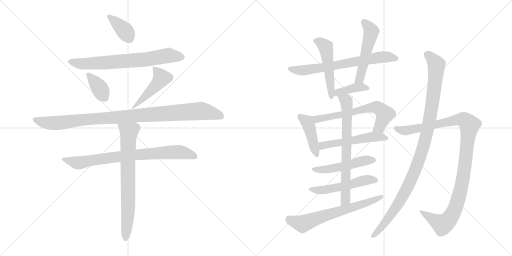
t = 0.00 s
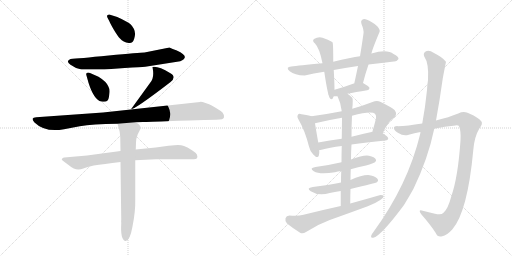
t = 3.05 s
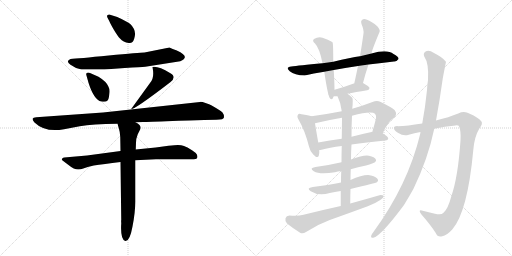
t = 6.11 s
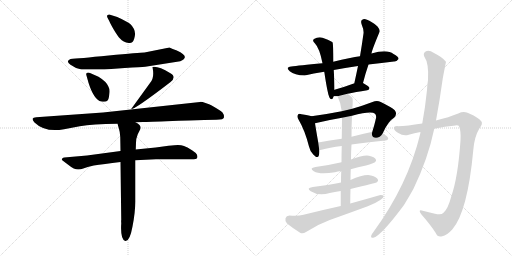
t = 9.16 s
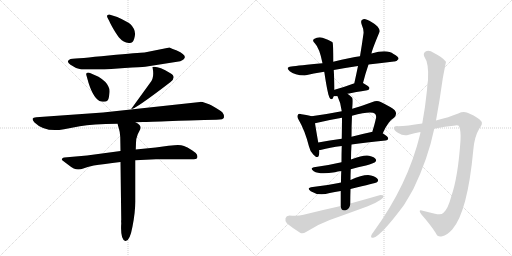
t = 12.21 s
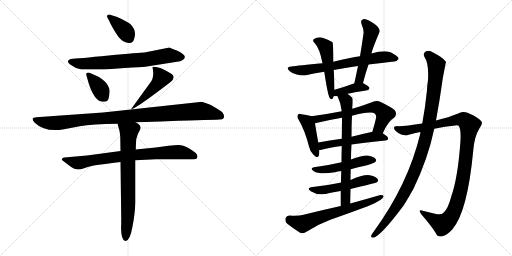
t = 15.27 s

The animated SVG that drew these frames (rendered in a browser with its animation timeline set to each time). Animation: 20 CSS @keyframes rules; one cycle of 15.27 s.

<svg version="1.1" viewBox="0 0 2048 1024" xmlns="http://www.w3.org/2000/svg">
  <g stroke="lightgray" stroke-dasharray="1,1" stroke-width="1" transform="scale(4, 4)">
    <line x1="0" y1="0" x2="256" y2="256"></line>
    <line x1="256" y1="0" x2="0" y2="256"></line>
    <line x1="128" y1="0" x2="128" y2="256"></line>
    <line x1="0" y1="128" x2="256" y2="128"></line>
    <line x1="256" y1="0" x2="512" y2="256"></line>
    <line x1="512" y1="0" x2="256" y2="256"></line>
    <line x1="384" y1="0" x2="384" y2="256"></line>
    <line x1="256" y1="128" x2="512" y2="128"></line>
  </g>
<g transform="scale(1, -1) translate(0, -850)">
   <style type="text/css">
    @keyframes keyframes0 {
      from {
       stroke: black;
       stroke-dashoffset: 372;
       stroke-width: 128;
       }
       55% {
       animation-timing-function: step-end;
       stroke: black;
       stroke-dashoffset: 0;
       stroke-width: 128;
       }
       to {
       stroke: black;
       stroke-width: 1024;
       }
       }
       #make-me-a-hanzi-animation-0 {
         animation: keyframes0 0.552734s both;
         animation-delay: 0.000000s;
         animation-timing-function: linear;
       }
    @keyframes keyframes1 {
      from {
       stroke: black;
       stroke-dashoffset: 701;
       stroke-width: 128;
       }
       70% {
       animation-timing-function: step-end;
       stroke: black;
       stroke-dashoffset: 0;
       stroke-width: 128;
       }
       to {
       stroke: black;
       stroke-width: 1024;
       }
       }
       #make-me-a-hanzi-animation-1 {
         animation: keyframes1 0.820475s both;
         animation-delay: 0.552734s;
         animation-timing-function: linear;
       }
    @keyframes keyframes2 {
      from {
       stroke: black;
       stroke-dashoffset: 370;
       stroke-width: 128;
       }
       55% {
       animation-timing-function: step-end;
       stroke: black;
       stroke-dashoffset: 0;
       stroke-width: 128;
       }
       to {
       stroke: black;
       stroke-width: 1024;
       }
       }
       #make-me-a-hanzi-animation-2 {
         animation: keyframes2 0.551107s both;
         animation-delay: 1.373209s;
         animation-timing-function: linear;
       }
    @keyframes keyframes3 {
      from {
       stroke: black;
       stroke-dashoffset: 468;
       stroke-width: 128;
       }
       60% {
       animation-timing-function: step-end;
       stroke: black;
       stroke-dashoffset: 0;
       stroke-width: 128;
       }
       to {
       stroke: black;
       stroke-width: 1024;
       }
       }
       #make-me-a-hanzi-animation-3 {
         animation: keyframes3 0.630859s both;
         animation-delay: 1.924316s;
         animation-timing-function: linear;
       }
    @keyframes keyframes4 {
      from {
       stroke: black;
       stroke-dashoffset: 1007;
       stroke-width: 128;
       }
       77% {
       animation-timing-function: step-end;
       stroke: black;
       stroke-dashoffset: 0;
       stroke-width: 128;
       }
       to {
       stroke: black;
       stroke-width: 1024;
       }
       }
       #make-me-a-hanzi-animation-4 {
         animation: keyframes4 1.069499s both;
         animation-delay: 2.555175s;
         animation-timing-function: linear;
       }
    @keyframes keyframes5 {
      from {
       stroke: black;
       stroke-dashoffset: 787;
       stroke-width: 128;
       }
       72% {
       animation-timing-function: step-end;
       stroke: black;
       stroke-dashoffset: 0;
       stroke-width: 128;
       }
       to {
       stroke: black;
       stroke-width: 1024;
       }
       }
       #make-me-a-hanzi-animation-5 {
         animation: keyframes5 0.890462s both;
         animation-delay: 3.624674s;
         animation-timing-function: linear;
       }
    @keyframes keyframes6 {
      from {
       stroke: black;
       stroke-dashoffset: 729;
       stroke-width: 128;
       }
       70% {
       animation-timing-function: step-end;
       stroke: black;
       stroke-dashoffset: 0;
       stroke-width: 128;
       }
       to {
       stroke: black;
       stroke-width: 1024;
       }
       }
       #make-me-a-hanzi-animation-6 {
         animation: keyframes6 0.843262s both;
         animation-delay: 4.515136s;
         animation-timing-function: linear;
       }
    @keyframes keyframes7 {
      from {
       stroke: black;
       stroke-dashoffset: 684;
       stroke-width: 128;
       }
       69% {
       animation-timing-function: step-end;
       stroke: black;
       stroke-dashoffset: 0;
       stroke-width: 128;
       }
       to {
       stroke: black;
       stroke-width: 1024;
       }
       }
       #make-me-a-hanzi-animation-7 {
         animation: keyframes7 0.806641s both;
         animation-delay: 5.358398s;
         animation-timing-function: linear;
       }
    @keyframes keyframes8 {
      from {
       stroke: black;
       stroke-dashoffset: 503;
       stroke-width: 128;
       }
       62% {
       animation-timing-function: step-end;
       stroke: black;
       stroke-dashoffset: 0;
       stroke-width: 128;
       }
       to {
       stroke: black;
       stroke-width: 1024;
       }
       }
       #make-me-a-hanzi-animation-8 {
         animation: keyframes8 0.659342s both;
         animation-delay: 6.165039s;
         animation-timing-function: linear;
       }
    @keyframes keyframes9 {
      from {
       stroke: black;
       stroke-dashoffset: 519;
       stroke-width: 128;
       }
       63% {
       animation-timing-function: step-end;
       stroke: black;
       stroke-dashoffset: 0;
       stroke-width: 128;
       }
       to {
       stroke: black;
       stroke-width: 1024;
       }
       }
       #make-me-a-hanzi-animation-9 {
         animation: keyframes9 0.672363s both;
         animation-delay: 6.824381s;
         animation-timing-function: linear;
       }
    @keyframes keyframes10 {
      from {
       stroke: black;
       stroke-dashoffset: 390;
       stroke-width: 128;
       }
       56% {
       animation-timing-function: step-end;
       stroke: black;
       stroke-dashoffset: 0;
       stroke-width: 128;
       }
       to {
       stroke: black;
       stroke-width: 1024;
       }
       }
       #make-me-a-hanzi-animation-10 {
         animation: keyframes10 0.567383s both;
         animation-delay: 7.496744s;
         animation-timing-function: linear;
       }
    @keyframes keyframes11 {
      from {
       stroke: black;
       stroke-dashoffset: 426;
       stroke-width: 128;
       }
       58% {
       animation-timing-function: step-end;
       stroke: black;
       stroke-dashoffset: 0;
       stroke-width: 128;
       }
       to {
       stroke: black;
       stroke-width: 1024;
       }
       }
       #make-me-a-hanzi-animation-11 {
         animation: keyframes11 0.596680s both;
         animation-delay: 8.064127s;
         animation-timing-function: linear;
       }
    @keyframes keyframes12 {
      from {
       stroke: black;
       stroke-dashoffset: 637;
       stroke-width: 128;
       }
       67% {
       animation-timing-function: step-end;
       stroke: black;
       stroke-dashoffset: 0;
       stroke-width: 128;
       }
       to {
       stroke: black;
       stroke-width: 1024;
       }
       }
       #make-me-a-hanzi-animation-12 {
         animation: keyframes12 0.768392s both;
         animation-delay: 8.660807s;
         animation-timing-function: linear;
       }
    @keyframes keyframes13 {
      from {
       stroke: black;
       stroke-dashoffset: 526;
       stroke-width: 128;
       }
       63% {
       animation-timing-function: step-end;
       stroke: black;
       stroke-dashoffset: 0;
       stroke-width: 128;
       }
       to {
       stroke: black;
       stroke-width: 1024;
       }
       }
       #make-me-a-hanzi-animation-13 {
         animation: keyframes13 0.678060s both;
         animation-delay: 9.429199s;
         animation-timing-function: linear;
       }
    @keyframes keyframes14 {
      from {
       stroke: black;
       stroke-dashoffset: 496;
       stroke-width: 128;
       }
       62% {
       animation-timing-function: step-end;
       stroke: black;
       stroke-dashoffset: 0;
       stroke-width: 128;
       }
       to {
       stroke: black;
       stroke-width: 1024;
       }
       }
       #make-me-a-hanzi-animation-14 {
         animation: keyframes14 0.653646s both;
         animation-delay: 10.107259s;
         animation-timing-function: linear;
       }
    @keyframes keyframes15 {
      from {
       stroke: black;
       stroke-dashoffset: 520;
       stroke-width: 128;
       }
       63% {
       animation-timing-function: step-end;
       stroke: black;
       stroke-dashoffset: 0;
       stroke-width: 128;
       }
       to {
       stroke: black;
       stroke-width: 1024;
       }
       }
       #make-me-a-hanzi-animation-15 {
         animation: keyframes15 0.673177s both;
         animation-delay: 10.760905s;
         animation-timing-function: linear;
       }
    @keyframes keyframes16 {
      from {
       stroke: black;
       stroke-dashoffset: 703;
       stroke-width: 128;
       }
       70% {
       animation-timing-function: step-end;
       stroke: black;
       stroke-dashoffset: 0;
       stroke-width: 128;
       }
       to {
       stroke: black;
       stroke-width: 1024;
       }
       }
       #make-me-a-hanzi-animation-16 {
         animation: keyframes16 0.822103s both;
         animation-delay: 11.434082s;
         animation-timing-function: linear;
       }
    @keyframes keyframes17 {
      from {
       stroke: black;
       stroke-dashoffset: 650;
       stroke-width: 128;
       }
       68% {
       animation-timing-function: step-end;
       stroke: black;
       stroke-dashoffset: 0;
       stroke-width: 128;
       }
       to {
       stroke: black;
       stroke-width: 1024;
       }
       }
       #make-me-a-hanzi-animation-17 {
         animation: keyframes17 0.778971s both;
         animation-delay: 12.256185s;
         animation-timing-function: linear;
       }
    @keyframes keyframes18 {
      from {
       stroke: black;
       stroke-dashoffset: 1072;
       stroke-width: 128;
       }
       78% {
       animation-timing-function: step-end;
       stroke: black;
       stroke-dashoffset: 0;
       stroke-width: 128;
       }
       to {
       stroke: black;
       stroke-width: 1024;
       }
       }
       #make-me-a-hanzi-animation-18 {
         animation: keyframes18 1.122396s both;
         animation-delay: 13.035156s;
         animation-timing-function: linear;
       }
    @keyframes keyframes19 {
      from {
       stroke: black;
       stroke-dashoffset: 1055;
       stroke-width: 128;
       }
       77% {
       animation-timing-function: step-end;
       stroke: black;
       stroke-dashoffset: 0;
       stroke-width: 128;
       }
       to {
       stroke: black;
       stroke-width: 1024;
       }
       }
       #make-me-a-hanzi-animation-19 {
         animation: keyframes19 1.108561s both;
         animation-delay: 14.157552s;
         animation-timing-function: linear;
       }
</style>
<path d="M 437.0 766.5 Q 442.0 754.5 456.0 730.5 Q 471.0 705.5 480.0 696.5 Q 493.0 681.5 515.0 678.5 Q 531.0 675.5 537.0 696.5 Q 548.0 728.5 521.0 754.5 Q 511.0 763.5 469.0 782.5 L 437.0 792.5 Q 424.0 792.5 430.0 779.5 L 437.0 766.5 Z" fill="lightgray"></path> 
<path d="M 581.0 583.5 L 721.0 605.5 Q 752.0 618.5 731.0 634.5 Q 725.0 641.5 705.0 649.5 Q 701.0 649.5 678.0 660.5 L 578.0 640.5 Q 559.0 640.5 435.0 628.5 Q 312.0 616.5 282.0 614.5 Q 261.0 605.5 282.0 591.5 Q 300.0 577.5 326.0 572.5 L 418.0 572.5 L 499.0 578.5 Q 565.0 582.5 581.0 583.5 Z" fill="lightgray"></path> 
<path d="M 360.0 558.5 Q 355.0 560.5 349.0 559.5 Q 344.0 557.5 345.0 551.5 L 354.0 519.5 Q 376.0 450.5 405.0 444.5 Q 424.0 441.5 429.0 447.5 Q 435.0 452.5 437.0 471.5 Q 441.0 492.5 433.0 505.5 Q 425.0 524.5 394.0 543.5 L 360.0 558.5 Z" fill="lightgray"></path> 
<path d="M 610.0 582.5 Q 619.0 536.5 600.0 518.5 L 524.0 413.5 Q 539.0 412.5 681.0 521.5 Q 709.0 542.5 680.0 558.5 Q 634.0 586.5 610.0 582.5 Z" fill="lightgray"></path> 
<path d="M 542.0 361.5 Q 552.0 362.5 572.0 362.5 Q 588.0 362.5 690.0 366.5 Q 793.0 370.5 817.0 370.5 L 865.0 371.5 Q 896.0 371.5 896.0 381.5 Q 896.0 393.5 890.0 400.5 Q 882.0 408.5 845.0 429.5 Q 839.0 433.5 822.0 438.5 Q 806.0 443.5 800.0 442.5 L 412.0 400.5 L 145.0 381.5 Q 132.0 380.5 131.0 376.5 Q 128.0 370.5 138.0 360.5 Q 180.0 319.5 256.0 333.5 L 319.0 345.5 Q 369.0 354.5 470.0 355.5 L 542.0 361.5 Z" fill="lightgray"></path> 
<path d="M 482.0 246.5 L 348.0 228.5 L 257.0 220.5 Q 253.0 220.5 249.0 216.5 Q 245.0 212.5 249.0 209.5 L 278.0 187.5 Q 283.0 182.5 295.0 176.5 Q 313.0 167.5 333.0 176.5 Q 348.0 183.5 375.0 188.5 Q 413.0 194.5 482.0 202.5 L 541.0 209.5 L 624.0 213.5 Q 769.0 212.5 771.0 213.5 Q 783.0 212.5 787.0 216.5 Q 792.0 219.5 788.0 231.5 Q 784.0 239.5 768.0 249.5 L 750.0 260.5 Q 747.0 262.5 736.0 266.5 Q 725.0 270.5 712.0 270.5 Q 701.0 270.5 674.0 267.5 L 623.0 260.5 L 543.0 252.5 L 482.0 246.5 Z" fill="lightgray"></path> 
<path d="M 470.0 355.5 L 476.0 334.5 Q 480.0 323.5 481.0 302.5 L 482.0 246.5 L 482.0 202.5 L 485.0 -29.5 Q 484.0 -31.5 485.0 -42.5 Q 481.0 -107.5 501.0 -113.5 Q 519.0 -116.5 530.0 -55.5 Q 542.0 4.5 541.0 51.5 L 541.0 209.5 L 543.0 252.5 L 544.0 279.5 Q 544.0 296.5 551.0 313.5 L 561.0 333.5 Q 565.0 342.5 558.0 350.5 Q 552.0 357.5 542.0 361.5 C 516.0 377.5 462.0 384.5 470.0 355.5 Z" fill="lightgray"></path> 
<path d="M 1474.0 592.5 Q 1528.0 599.5 1576.0 604.5 Q 1586.0 603.5 1594.0 614.5 Q 1595.0 624.5 1574.0 634.5 Q 1549.0 653.5 1486.0 636.5 L 1440.0 625.5 Q 1404.0 621.5 1333.0 603.5 L 1290.0 597.5 Q 1194.0 588.5 1165.0 584.5 Q 1140.0 581.5 1159.0 565.5 Q 1178.0 549.5 1219.0 548.5 Q 1253.0 557.5 1297.0 563.5 L 1335.0 570.5 Q 1378.0 579.5 1432.0 586.5 L 1474.0 592.5 Z" fill="lightgray"></path> 
<path d="M 1333.0 603.5 Q 1333.0 678.5 1330.0 681.5 Q 1327.0 682.5 1327.0 683.5 Q 1314.0 692.5 1290.0 699.5 Q 1272.0 703.5 1256.0 694.5 Q 1247.0 687.5 1260.0 676.5 Q 1278.0 658.5 1290.0 597.5 L 1297.0 563.5 Q 1297.0 562.5 1298.0 557.5 Q 1311.0 470.5 1319.0 458.5 Q 1325.0 449.5 1331.0 456.5 Q 1332.0 459.5 1335.0 465.5 L 1338.0 491.5 Q 1338.0 515.5 1335.0 570.5 L 1333.0 603.5 Z" fill="lightgray"></path> 
<path d="M 1452.0 518.5 Q 1462.0 557.5 1474.0 592.5 L 1486.0 636.5 Q 1487.0 648.5 1518.0 722.5 Q 1522.0 729.5 1510.0 744.5 Q 1486.0 765.5 1468.0 771.5 Q 1456.0 777.5 1449.0 771.5 Q 1442.0 767.5 1446.0 754.5 Q 1456.0 730.5 1454.0 716.5 Q 1448.0 673.5 1440.0 625.5 L 1432.0 586.5 Q 1425.0 552.5 1417.0 516.5 C 1411.0 487.5 1444.0 489.5 1452.0 518.5 Z" fill="lightgray"></path> 
<path d="M 1390.0 475.5 Q 1421.0 482.5 1469.0 489.5 Q 1478.0 490.5 1478.0 498.5 Q 1478.0 504.5 1452.0 518.5 C 1445.0 522.5 1445.0 522.5 1417.0 516.5 Q 1416.0 516.5 1415.0 516.5 Q 1372.0 500.5 1338.0 491.5 C 1309.0 483.5 1305.0 465.5 1335.0 465.5 Q 1339.0 465.5 1350.0 465.5 L 1390.0 475.5 Z" fill="lightgray"></path> 
<path d="M 1246.0 385.5 Q 1234.0 389.5 1206.0 393.5 Q 1194.0 396.5 1192.0 391.5 Q 1186.0 384.5 1195.0 370.5 Q 1219.0 330.5 1236.0 264.5 Q 1240.0 245.5 1253.0 232.5 Q 1271.0 213.5 1275.0 227.5 Q 1278.0 236.5 1277.0 250.5 L 1273.0 280.5 Q 1263.0 337.5 1260.0 357.5 C 1256.0 382.5 1256.0 382.5 1246.0 385.5 Z" fill="lightgray"></path> 
<path d="M 1531.0 317.5 Q 1553.0 366.5 1576.0 379.5 Q 1591.0 394.5 1579.0 409.5 Q 1566.0 421.5 1523.0 442.5 Q 1508.0 449.5 1490.0 442.5 Q 1448.0 426.5 1409.0 415.5 L 1367.0 405.5 Q 1306.0 393.5 1246.0 385.5 C 1216.0 381.5 1231.0 350.5 1260.0 357.5 Q 1314.0 370.5 1368.0 379.5 L 1408.0 387.5 Q 1486.0 408.5 1500.0 395.5 Q 1506.0 389.5 1504.0 377.5 Q 1497.0 347.5 1489.0 322.5 C 1480.0 293.5 1518.0 290.5 1531.0 317.5 Z" fill="lightgray"></path> 
<path d="M 1406.0 272.5 Q 1463.0 281.5 1542.0 288.5 Q 1552.0 289.5 1553.0 296.5 Q 1553.0 303.5 1531.0 317.5 L 1489.0 322.5 Q 1488.0 323.5 1486.0 322.5 Q 1444.0 313.5 1406.0 303.5 L 1367.0 295.5 Q 1318.0 288.5 1273.0 280.5 C 1243.0 275.5 1247.0 247.5 1277.0 250.5 Q 1281.0 250.5 1286.0 251.5 Q 1317.0 260.5 1367.0 266.5 L 1406.0 272.5 Z" fill="lightgray"></path> 
<path d="M 1403.0 173.5 Q 1431.0 182.5 1464.0 188.5 Q 1495.0 197.5 1500.0 201.5 Q 1507.0 207.5 1503.0 213.5 Q 1499.0 222.5 1476.0 227.5 Q 1455.0 231.5 1404.0 212.5 L 1366.0 201.5 Q 1315.0 189.5 1262.0 182.5 Q 1235.0 178.5 1255.0 165.5 Q 1279.0 150.5 1340.0 161.5 Q 1350.0 164.5 1365.0 166.5 L 1403.0 173.5 Z" fill="lightgray"></path> 
<path d="M 1402.0 94.5 Q 1504.0 118.5 1508.0 121.5 Q 1515.0 127.5 1511.0 133.5 Q 1507.0 142.5 1484.0 148.5 Q 1457.0 154.5 1402.0 130.5 L 1364.0 120.5 Q 1358.0 120.5 1355.0 118.5 Q 1307.0 108.5 1251.0 102.5 Q 1223.0 98.5 1243.0 85.5 Q 1276.0 64.5 1319.0 78.5 Q 1338.0 82.5 1363.0 86.5 L 1402.0 94.5 Z" fill="lightgray"></path> 
<path d="M 1401.0 36.5 Q 1401.0 66.5 1402.0 94.5 L 1402.0 130.5 Q 1402.0 152.5 1403.0 173.5 L 1404.0 212.5 Q 1404.0 243.5 1406.0 272.5 L 1406.0 303.5 Q 1406.0 348.5 1408.0 387.5 L 1409.0 415.5 Q 1413.0 452.5 1409.0 459.5 Q 1399.0 469.5 1390.0 475.5 C 1366.0 493.5 1338.0 492.5 1350.0 465.5 Q 1363.0 440.5 1367.0 405.5 L 1368.0 379.5 Q 1368.0 357.5 1367.0 295.5 L 1367.0 266.5 Q 1366.0 238.5 1366.0 201.5 L 1365.0 166.5 Q 1364.0 145.5 1364.0 120.5 L 1363.0 86.5 Q 1363.0 58.5 1363.0 26.5 C 1363.0 -3.5 1401.0 6.5 1401.0 36.5 Z" fill="lightgray"></path> 
<path d="M 1363.0 26.5 Q 1290.0 10.5 1214.0 -8.5 Q 1192.0 -14.5 1158.0 -11.5 Q 1145.0 -12.5 1142.0 -22.5 Q 1139.0 -35.5 1148.0 -43.5 Q 1170.0 -61.5 1202.0 -81.5 Q 1212.0 -85.5 1224.0 -77.5 Q 1270.0 -47.5 1319.0 -29.5 Q 1395.0 -2.5 1471.0 25.5 Q 1499.0 35.5 1521.0 50.5 Q 1534.0 57.5 1535.0 66.5 Q 1531.0 70.5 1518.0 69.5 Q 1463.0 53.5 1401.0 36.5 L 1363.0 26.5 Z" fill="lightgray"></path> 
<path d="M 1737.0 335.5 Q 1780.0 344.5 1822.0 348.5 Q 1835.0 349.5 1837.0 343.5 Q 1844.0 327.5 1842.0 288.5 Q 1832.0 141.5 1805.0 64.5 Q 1792.0 15.5 1775.0 0.5 Q 1765.0 -11.5 1740.0 -4.5 Q 1715.0 1.5 1691.0 7.5 Q 1670.0 13.5 1685.0 -6.5 Q 1722.0 -48.5 1743.0 -81.5 Q 1750.0 -99.5 1769.0 -94.5 Q 1787.0 -91.5 1809.0 -67.5 Q 1870.0 2.5 1893.0 248.5 Q 1897.0 303.5 1918.0 337.5 Q 1933.0 356.5 1925.0 365.5 Q 1912.0 381.5 1879.0 395.5 Q 1857.0 407.5 1833.0 396.5 Q 1796.0 381.5 1744.0 368.5 L 1689.0 356.5 Q 1628.0 346.5 1592.0 345.5 Q 1576.0 346.5 1576.0 338.5 Q 1575.0 329.5 1593.0 318.5 Q 1615.0 303.5 1635.0 311.5 Q 1657.0 318.5 1682.0 322.5 L 1737.0 335.5 Z" fill="lightgray"></path> 
<path d="M 1682.0 322.5 Q 1681.0 319.5 1681.0 315.5 Q 1632.0 111.5 1493.0 -78.5 Q 1487.0 -85.5 1485.0 -91.5 Q 1482.0 -101.5 1493.0 -100.5 Q 1523.0 -94.5 1616.0 30.5 Q 1635.0 61.5 1654.0 95.5 Q 1712.0 215.5 1737.0 335.5 L 1744.0 368.5 Q 1759.0 449.5 1771.0 536.5 Q 1783.0 600.5 1784.0 602.5 Q 1783.0 603.5 1783.0 604.5 Q 1767.0 623.5 1736.0 638.5 Q 1717.0 650.5 1704.0 645.5 Q 1691.0 638.5 1697.0 624.5 Q 1716.0 597.5 1712.0 530.5 Q 1709.0 512.5 1708.0 490.5 Q 1701.0 420.5 1689.0 356.5 L 1682.0 322.5 Z" fill="lightgray"></path> 
      <clipPath id="make-me-a-hanzi-clip-0">
      <path d="M 437.0 766.5 Q 442.0 754.5 456.0 730.5 Q 471.0 705.5 480.0 696.5 Q 493.0 681.5 515.0 678.5 Q 531.0 675.5 537.0 696.5 Q 548.0 728.5 521.0 754.5 Q 511.0 763.5 469.0 782.5 L 437.0 792.5 Q 424.0 792.5 430.0 779.5 L 437.0 766.5 Z" fill="lightgray"></path>
      </clipPath>
      <path clip-path="url(#make-me-a-hanzi-clip-0)" d="M 440.0 782.5 L 501.0 726.5 L 518.0 697.5 " fill="none" id="make-me-a-hanzi-animation-0" stroke-dasharray="244 488" stroke-linecap="round"></path>

      <clipPath id="make-me-a-hanzi-clip-1">
      <path d="M 581.0 583.5 L 721.0 605.5 Q 752.0 618.5 731.0 634.5 Q 725.0 641.5 705.0 649.5 Q 701.0 649.5 678.0 660.5 L 578.0 640.5 Q 559.0 640.5 435.0 628.5 Q 312.0 616.5 282.0 614.5 Q 261.0 605.5 282.0 591.5 Q 300.0 577.5 326.0 572.5 L 418.0 572.5 L 499.0 578.5 Q 565.0 582.5 581.0 583.5 Z" fill="lightgray"></path>
      </clipPath>
      <path clip-path="url(#make-me-a-hanzi-clip-1)" d="M 283.0 603.5 L 323.0 595.5 L 410.0 598.5 L 576.0 611.5 L 676.0 629.5 L 724.0 620.5 " fill="none" id="make-me-a-hanzi-animation-1" stroke-dasharray="573 1146" stroke-linecap="round"></path>

      <clipPath id="make-me-a-hanzi-clip-2">
      <path d="M 360.0 558.5 Q 355.0 560.5 349.0 559.5 Q 344.0 557.5 345.0 551.5 L 354.0 519.5 Q 376.0 450.5 405.0 444.5 Q 424.0 441.5 429.0 447.5 Q 435.0 452.5 437.0 471.5 Q 441.0 492.5 433.0 505.5 Q 425.0 524.5 394.0 543.5 L 360.0 558.5 Z" fill="lightgray"></path>
      </clipPath>
      <path clip-path="url(#make-me-a-hanzi-clip-2)" d="M 354.0 552.5 L 395.0 502.5 L 419.0 459.5 " fill="none" id="make-me-a-hanzi-animation-2" stroke-dasharray="242 484" stroke-linecap="round"></path>

      <clipPath id="make-me-a-hanzi-clip-3">
      <path d="M 610.0 582.5 Q 619.0 536.5 600.0 518.5 L 524.0 413.5 Q 539.0 412.5 681.0 521.5 Q 709.0 542.5 680.0 558.5 Q 634.0 586.5 610.0 582.5 Z" fill="lightgray"></path>
      </clipPath>
      <path clip-path="url(#make-me-a-hanzi-clip-3)" d="M 615.0 574.5 L 625.0 570.5 L 646.0 537.5 L 633.0 516.5 L 535.0 420.5 " fill="none" id="make-me-a-hanzi-animation-3" stroke-dasharray="340 680" stroke-linecap="round"></path>

      <clipPath id="make-me-a-hanzi-clip-4">
      <path d="M 542.0 361.5 Q 552.0 362.5 572.0 362.5 Q 588.0 362.5 690.0 366.5 Q 793.0 370.5 817.0 370.5 L 865.0 371.5 Q 896.0 371.5 896.0 381.5 Q 896.0 393.5 890.0 400.5 Q 882.0 408.5 845.0 429.5 Q 839.0 433.5 822.0 438.5 Q 806.0 443.5 800.0 442.5 L 412.0 400.5 L 145.0 381.5 Q 132.0 380.5 131.0 376.5 Q 128.0 370.5 138.0 360.5 Q 180.0 319.5 256.0 333.5 L 319.0 345.5 Q 369.0 354.5 470.0 355.5 L 542.0 361.5 Z" fill="lightgray"></path>
      </clipPath>
      <path clip-path="url(#make-me-a-hanzi-clip-4)" d="M 140.0 373.5 L 177.0 360.5 L 213.0 357.5 L 327.0 371.5 L 802.0 406.5 L 884.0 385.5 " fill="none" id="make-me-a-hanzi-animation-4" stroke-dasharray="879 1758" stroke-linecap="round"></path>

      <clipPath id="make-me-a-hanzi-clip-5">
      <path d="M 482.0 246.5 L 348.0 228.5 L 257.0 220.5 Q 253.0 220.5 249.0 216.5 Q 245.0 212.5 249.0 209.5 L 278.0 187.5 Q 283.0 182.5 295.0 176.5 Q 313.0 167.5 333.0 176.5 Q 348.0 183.5 375.0 188.5 Q 413.0 194.5 482.0 202.5 L 541.0 209.5 L 624.0 213.5 Q 769.0 212.5 771.0 213.5 Q 783.0 212.5 787.0 216.5 Q 792.0 219.5 788.0 231.5 Q 784.0 239.5 768.0 249.5 L 750.0 260.5 Q 747.0 262.5 736.0 266.5 Q 725.0 270.5 712.0 270.5 Q 701.0 270.5 674.0 267.5 L 623.0 260.5 L 543.0 252.5 L 482.0 246.5 Z" fill="lightgray"></path>
      </clipPath>
      <path clip-path="url(#make-me-a-hanzi-clip-5)" d="M 256.0 213.5 L 314.0 198.5 L 492.0 226.5 L 699.0 241.5 L 733.0 239.5 L 780.0 224.5 " fill="none" id="make-me-a-hanzi-animation-5" stroke-dasharray="659 1318" stroke-linecap="round"></path>

      <clipPath id="make-me-a-hanzi-clip-6">
      <path d="M 470.0 355.5 L 476.0 334.5 Q 480.0 323.5 481.0 302.5 L 482.0 246.5 L 482.0 202.5 L 485.0 -29.5 Q 484.0 -31.5 485.0 -42.5 Q 481.0 -107.5 501.0 -113.5 Q 519.0 -116.5 530.0 -55.5 Q 542.0 4.5 541.0 51.5 L 541.0 209.5 L 543.0 252.5 L 544.0 279.5 Q 544.0 296.5 551.0 313.5 L 561.0 333.5 Q 565.0 342.5 558.0 350.5 Q 552.0 357.5 542.0 361.5 C 516.0 377.5 462.0 384.5 470.0 355.5 Z" fill="lightgray"></path>
      </clipPath>
      <path clip-path="url(#make-me-a-hanzi-clip-6)" d="M 478.0 351.5 L 516.0 319.5 L 511.0 224.5 L 513.0 18.5 L 503.0 -103.5 " fill="none" id="make-me-a-hanzi-animation-6" stroke-dasharray="601 1202" stroke-linecap="round"></path>

      <clipPath id="make-me-a-hanzi-clip-7">
      <path d="M 1474.0 592.5 Q 1528.0 599.5 1576.0 604.5 Q 1586.0 603.5 1594.0 614.5 Q 1595.0 624.5 1574.0 634.5 Q 1549.0 653.5 1486.0 636.5 L 1440.0 625.5 Q 1404.0 621.5 1333.0 603.5 L 1290.0 597.5 Q 1194.0 588.5 1165.0 584.5 Q 1140.0 581.5 1159.0 565.5 Q 1178.0 549.5 1219.0 548.5 Q 1253.0 557.5 1297.0 563.5 L 1335.0 570.5 Q 1378.0 579.5 1432.0 586.5 L 1474.0 592.5 Z" fill="lightgray"></path>
      </clipPath>
      <path clip-path="url(#make-me-a-hanzi-clip-7)" d="M 1161.0 575.5 L 1211.0 568.5 L 1518.0 621.5 L 1584.0 616.5 " fill="none" id="make-me-a-hanzi-animation-7" stroke-dasharray="556 1112" stroke-linecap="round"></path>

      <clipPath id="make-me-a-hanzi-clip-8">
      <path d="M 1333.0 603.5 Q 1333.0 678.5 1330.0 681.5 Q 1327.0 682.5 1327.0 683.5 Q 1314.0 692.5 1290.0 699.5 Q 1272.0 703.5 1256.0 694.5 Q 1247.0 687.5 1260.0 676.5 Q 1278.0 658.5 1290.0 597.5 L 1297.0 563.5 Q 1297.0 562.5 1298.0 557.5 Q 1311.0 470.5 1319.0 458.5 Q 1325.0 449.5 1331.0 456.5 Q 1332.0 459.5 1335.0 465.5 L 1338.0 491.5 Q 1338.0 515.5 1335.0 570.5 L 1333.0 603.5 Z" fill="lightgray"></path>
      </clipPath>
      <path clip-path="url(#make-me-a-hanzi-clip-8)" d="M 1263.0 686.5 L 1282.0 681.5 L 1304.0 658.5 L 1326.0 464.5 " fill="none" id="make-me-a-hanzi-animation-8" stroke-dasharray="375 750" stroke-linecap="round"></path>

      <clipPath id="make-me-a-hanzi-clip-9">
      <path d="M 1452.0 518.5 Q 1462.0 557.5 1474.0 592.5 L 1486.0 636.5 Q 1487.0 648.5 1518.0 722.5 Q 1522.0 729.5 1510.0 744.5 Q 1486.0 765.5 1468.0 771.5 Q 1456.0 777.5 1449.0 771.5 Q 1442.0 767.5 1446.0 754.5 Q 1456.0 730.5 1454.0 716.5 Q 1448.0 673.5 1440.0 625.5 L 1432.0 586.5 Q 1425.0 552.5 1417.0 516.5 C 1411.0 487.5 1444.0 489.5 1452.0 518.5 Z" fill="lightgray"></path>
      </clipPath>
      <path clip-path="url(#make-me-a-hanzi-clip-9)" d="M 1457.0 761.5 L 1486.0 721.5 L 1442.0 546.5 L 1434.0 529.5 L 1422.0 522.5 " fill="none" id="make-me-a-hanzi-animation-9" stroke-dasharray="391 782" stroke-linecap="round"></path>

      <clipPath id="make-me-a-hanzi-clip-10">
      <path d="M 1390.0 475.5 Q 1421.0 482.5 1469.0 489.5 Q 1478.0 490.5 1478.0 498.5 Q 1478.0 504.5 1452.0 518.5 C 1445.0 522.5 1445.0 522.5 1417.0 516.5 Q 1416.0 516.5 1415.0 516.5 Q 1372.0 500.5 1338.0 491.5 C 1309.0 483.5 1305.0 465.5 1335.0 465.5 Q 1339.0 465.5 1350.0 465.5 L 1390.0 475.5 Z" fill="lightgray"></path>
      </clipPath>
      <path clip-path="url(#make-me-a-hanzi-clip-10)" d="M 1343.0 471.5 L 1351.0 480.5 L 1414.0 498.5 L 1453.0 502.5 L 1470.0 497.5 " fill="none" id="make-me-a-hanzi-animation-10" stroke-dasharray="262 524" stroke-linecap="round"></path>

      <clipPath id="make-me-a-hanzi-clip-11">
      <path d="M 1246.0 385.5 Q 1234.0 389.5 1206.0 393.5 Q 1194.0 396.5 1192.0 391.5 Q 1186.0 384.5 1195.0 370.5 Q 1219.0 330.5 1236.0 264.5 Q 1240.0 245.5 1253.0 232.5 Q 1271.0 213.5 1275.0 227.5 Q 1278.0 236.5 1277.0 250.5 L 1273.0 280.5 Q 1263.0 337.5 1260.0 357.5 C 1256.0 382.5 1256.0 382.5 1246.0 385.5 Z" fill="lightgray"></path>
      </clipPath>
      <path clip-path="url(#make-me-a-hanzi-clip-11)" d="M 1200.0 384.5 L 1228.0 363.5 L 1235.0 348.5 L 1265.0 233.5 " fill="none" id="make-me-a-hanzi-animation-11" stroke-dasharray="298 596" stroke-linecap="round"></path>

      <clipPath id="make-me-a-hanzi-clip-12">
      <path d="M 1531.0 317.5 Q 1553.0 366.5 1576.0 379.5 Q 1591.0 394.5 1579.0 409.5 Q 1566.0 421.5 1523.0 442.5 Q 1508.0 449.5 1490.0 442.5 Q 1448.0 426.5 1409.0 415.5 L 1367.0 405.5 Q 1306.0 393.5 1246.0 385.5 C 1216.0 381.5 1231.0 350.5 1260.0 357.5 Q 1314.0 370.5 1368.0 379.5 L 1408.0 387.5 Q 1486.0 408.5 1500.0 395.5 Q 1506.0 389.5 1504.0 377.5 Q 1497.0 347.5 1489.0 322.5 C 1480.0 293.5 1518.0 290.5 1531.0 317.5 Z" fill="lightgray"></path>
      </clipPath>
      <path clip-path="url(#make-me-a-hanzi-clip-12)" d="M 1254.0 380.5 L 1280.0 375.5 L 1502.0 421.5 L 1519.0 415.5 L 1538.0 391.5 L 1518.0 341.5 L 1497.0 327.5 " fill="none" id="make-me-a-hanzi-animation-12" stroke-dasharray="509 1018" stroke-linecap="round"></path>

      <clipPath id="make-me-a-hanzi-clip-13">
      <path d="M 1406.0 272.5 Q 1463.0 281.5 1542.0 288.5 Q 1552.0 289.5 1553.0 296.5 Q 1553.0 303.5 1531.0 317.5 L 1489.0 322.5 Q 1488.0 323.5 1486.0 322.5 Q 1444.0 313.5 1406.0 303.5 L 1367.0 295.5 Q 1318.0 288.5 1273.0 280.5 C 1243.0 275.5 1247.0 247.5 1277.0 250.5 Q 1281.0 250.5 1286.0 251.5 Q 1317.0 260.5 1367.0 266.5 L 1406.0 272.5 Z" fill="lightgray"></path>
      </clipPath>
      <path clip-path="url(#make-me-a-hanzi-clip-13)" d="M 1281.0 258.5 L 1298.0 270.5 L 1494.0 303.5 L 1544.0 297.5 " fill="none" id="make-me-a-hanzi-animation-13" stroke-dasharray="398 796" stroke-linecap="round"></path>

      <clipPath id="make-me-a-hanzi-clip-14">
      <path d="M 1403.0 173.5 Q 1431.0 182.5 1464.0 188.5 Q 1495.0 197.5 1500.0 201.5 Q 1507.0 207.5 1503.0 213.5 Q 1499.0 222.5 1476.0 227.5 Q 1455.0 231.5 1404.0 212.5 L 1366.0 201.5 Q 1315.0 189.5 1262.0 182.5 Q 1235.0 178.5 1255.0 165.5 Q 1279.0 150.5 1340.0 161.5 Q 1350.0 164.5 1365.0 166.5 L 1403.0 173.5 Z" fill="lightgray"></path>
      </clipPath>
      <path clip-path="url(#make-me-a-hanzi-clip-14)" d="M 1256.0 174.5 L 1311.0 172.5 L 1451.0 206.5 L 1492.0 209.5 " fill="none" id="make-me-a-hanzi-animation-14" stroke-dasharray="368 736" stroke-linecap="round"></path>

      <clipPath id="make-me-a-hanzi-clip-15">
      <path d="M 1402.0 94.5 Q 1504.0 118.5 1508.0 121.5 Q 1515.0 127.5 1511.0 133.5 Q 1507.0 142.5 1484.0 148.5 Q 1457.0 154.5 1402.0 130.5 L 1364.0 120.5 Q 1358.0 120.5 1355.0 118.5 Q 1307.0 108.5 1251.0 102.5 Q 1223.0 98.5 1243.0 85.5 Q 1276.0 64.5 1319.0 78.5 Q 1338.0 82.5 1363.0 86.5 L 1402.0 94.5 Z" fill="lightgray"></path>
      </clipPath>
      <path clip-path="url(#make-me-a-hanzi-clip-15)" d="M 1245.0 95.5 L 1254.0 90.5 L 1292.0 90.5 L 1412.0 112.5 L 1469.0 130.5 L 1503.0 129.5 " fill="none" id="make-me-a-hanzi-animation-15" stroke-dasharray="392 784" stroke-linecap="round"></path>

      <clipPath id="make-me-a-hanzi-clip-16">
      <path d="M 1401.0 36.5 Q 1401.0 66.5 1402.0 94.5 L 1402.0 130.5 Q 1402.0 152.5 1403.0 173.5 L 1404.0 212.5 Q 1404.0 243.5 1406.0 272.5 L 1406.0 303.5 Q 1406.0 348.5 1408.0 387.5 L 1409.0 415.5 Q 1413.0 452.5 1409.0 459.5 Q 1399.0 469.5 1390.0 475.5 C 1366.0 493.5 1338.0 492.5 1350.0 465.5 Q 1363.0 440.5 1367.0 405.5 L 1368.0 379.5 Q 1368.0 357.5 1367.0 295.5 L 1367.0 266.5 Q 1366.0 238.5 1366.0 201.5 L 1365.0 166.5 Q 1364.0 145.5 1364.0 120.5 L 1363.0 86.5 Q 1363.0 58.5 1363.0 26.5 C 1363.0 -3.5 1401.0 6.5 1401.0 36.5 Z" fill="lightgray"></path>
      </clipPath>
      <path clip-path="url(#make-me-a-hanzi-clip-16)" d="M 1358.0 461.5 L 1386.0 444.5 L 1388.0 427.5 L 1383.0 58.5 L 1368.0 34.5 " fill="none" id="make-me-a-hanzi-animation-16" stroke-dasharray="575 1150" stroke-linecap="round"></path>

      <clipPath id="make-me-a-hanzi-clip-17">
      <path d="M 1363.0 26.5 Q 1290.0 10.5 1214.0 -8.5 Q 1192.0 -14.5 1158.0 -11.5 Q 1145.0 -12.5 1142.0 -22.5 Q 1139.0 -35.5 1148.0 -43.5 Q 1170.0 -61.5 1202.0 -81.5 Q 1212.0 -85.5 1224.0 -77.5 Q 1270.0 -47.5 1319.0 -29.5 Q 1395.0 -2.5 1471.0 25.5 Q 1499.0 35.5 1521.0 50.5 Q 1534.0 57.5 1535.0 66.5 Q 1531.0 70.5 1518.0 69.5 Q 1463.0 53.5 1401.0 36.5 L 1363.0 26.5 Z" fill="lightgray"></path>
      </clipPath>
      <path clip-path="url(#make-me-a-hanzi-clip-17)" d="M 1157.0 -27.5 L 1210.0 -45.5 L 1530.0 63.5 " fill="none" id="make-me-a-hanzi-animation-17" stroke-dasharray="522 1044" stroke-linecap="round"></path>

      <clipPath id="make-me-a-hanzi-clip-18">
      <path d="M 1737.0 335.5 Q 1780.0 344.5 1822.0 348.5 Q 1835.0 349.5 1837.0 343.5 Q 1844.0 327.5 1842.0 288.5 Q 1832.0 141.5 1805.0 64.5 Q 1792.0 15.5 1775.0 0.5 Q 1765.0 -11.5 1740.0 -4.5 Q 1715.0 1.5 1691.0 7.5 Q 1670.0 13.5 1685.0 -6.5 Q 1722.0 -48.5 1743.0 -81.5 Q 1750.0 -99.5 1769.0 -94.5 Q 1787.0 -91.5 1809.0 -67.5 Q 1870.0 2.5 1893.0 248.5 Q 1897.0 303.5 1918.0 337.5 Q 1933.0 356.5 1925.0 365.5 Q 1912.0 381.5 1879.0 395.5 Q 1857.0 407.5 1833.0 396.5 Q 1796.0 381.5 1744.0 368.5 L 1689.0 356.5 Q 1628.0 346.5 1592.0 345.5 Q 1576.0 346.5 1576.0 338.5 Q 1575.0 329.5 1593.0 318.5 Q 1615.0 303.5 1635.0 311.5 Q 1657.0 318.5 1682.0 322.5 L 1737.0 335.5 Z" fill="lightgray"></path>
      </clipPath>
      <path clip-path="url(#make-me-a-hanzi-clip-18)" d="M 1585.0 336.5 L 1617.0 327.5 L 1849.0 371.5 L 1878.0 350.5 L 1849.0 117.5 L 1829.0 40.5 L 1810.0 -6.5 L 1788.0 -35.5 L 1770.0 -47.5 L 1695.0 -2.5 " fill="none" id="make-me-a-hanzi-animation-18" stroke-dasharray="944 1888" stroke-linecap="round"></path>

      <clipPath id="make-me-a-hanzi-clip-19">
      <path d="M 1682.0 322.5 Q 1681.0 319.5 1681.0 315.5 Q 1632.0 111.5 1493.0 -78.5 Q 1487.0 -85.5 1485.0 -91.5 Q 1482.0 -101.5 1493.0 -100.5 Q 1523.0 -94.5 1616.0 30.5 Q 1635.0 61.5 1654.0 95.5 Q 1712.0 215.5 1737.0 335.5 L 1744.0 368.5 Q 1759.0 449.5 1771.0 536.5 Q 1783.0 600.5 1784.0 602.5 Q 1783.0 603.5 1783.0 604.5 Q 1767.0 623.5 1736.0 638.5 Q 1717.0 650.5 1704.0 645.5 Q 1691.0 638.5 1697.0 624.5 Q 1716.0 597.5 1712.0 530.5 Q 1709.0 512.5 1708.0 490.5 Q 1701.0 420.5 1689.0 356.5 L 1682.0 322.5 Z" fill="lightgray"></path>
      </clipPath>
      <path clip-path="url(#make-me-a-hanzi-clip-19)" d="M 1710.0 631.5 L 1746.0 591.5 L 1728.0 425.5 L 1691.0 257.5 L 1648.0 140.5 L 1593.0 32.5 L 1544.0 -36.5 L 1493.0 -92.5 " fill="none" id="make-me-a-hanzi-animation-19" stroke-dasharray="927 1854" stroke-linecap="round"></path>

</g>
</svg>
